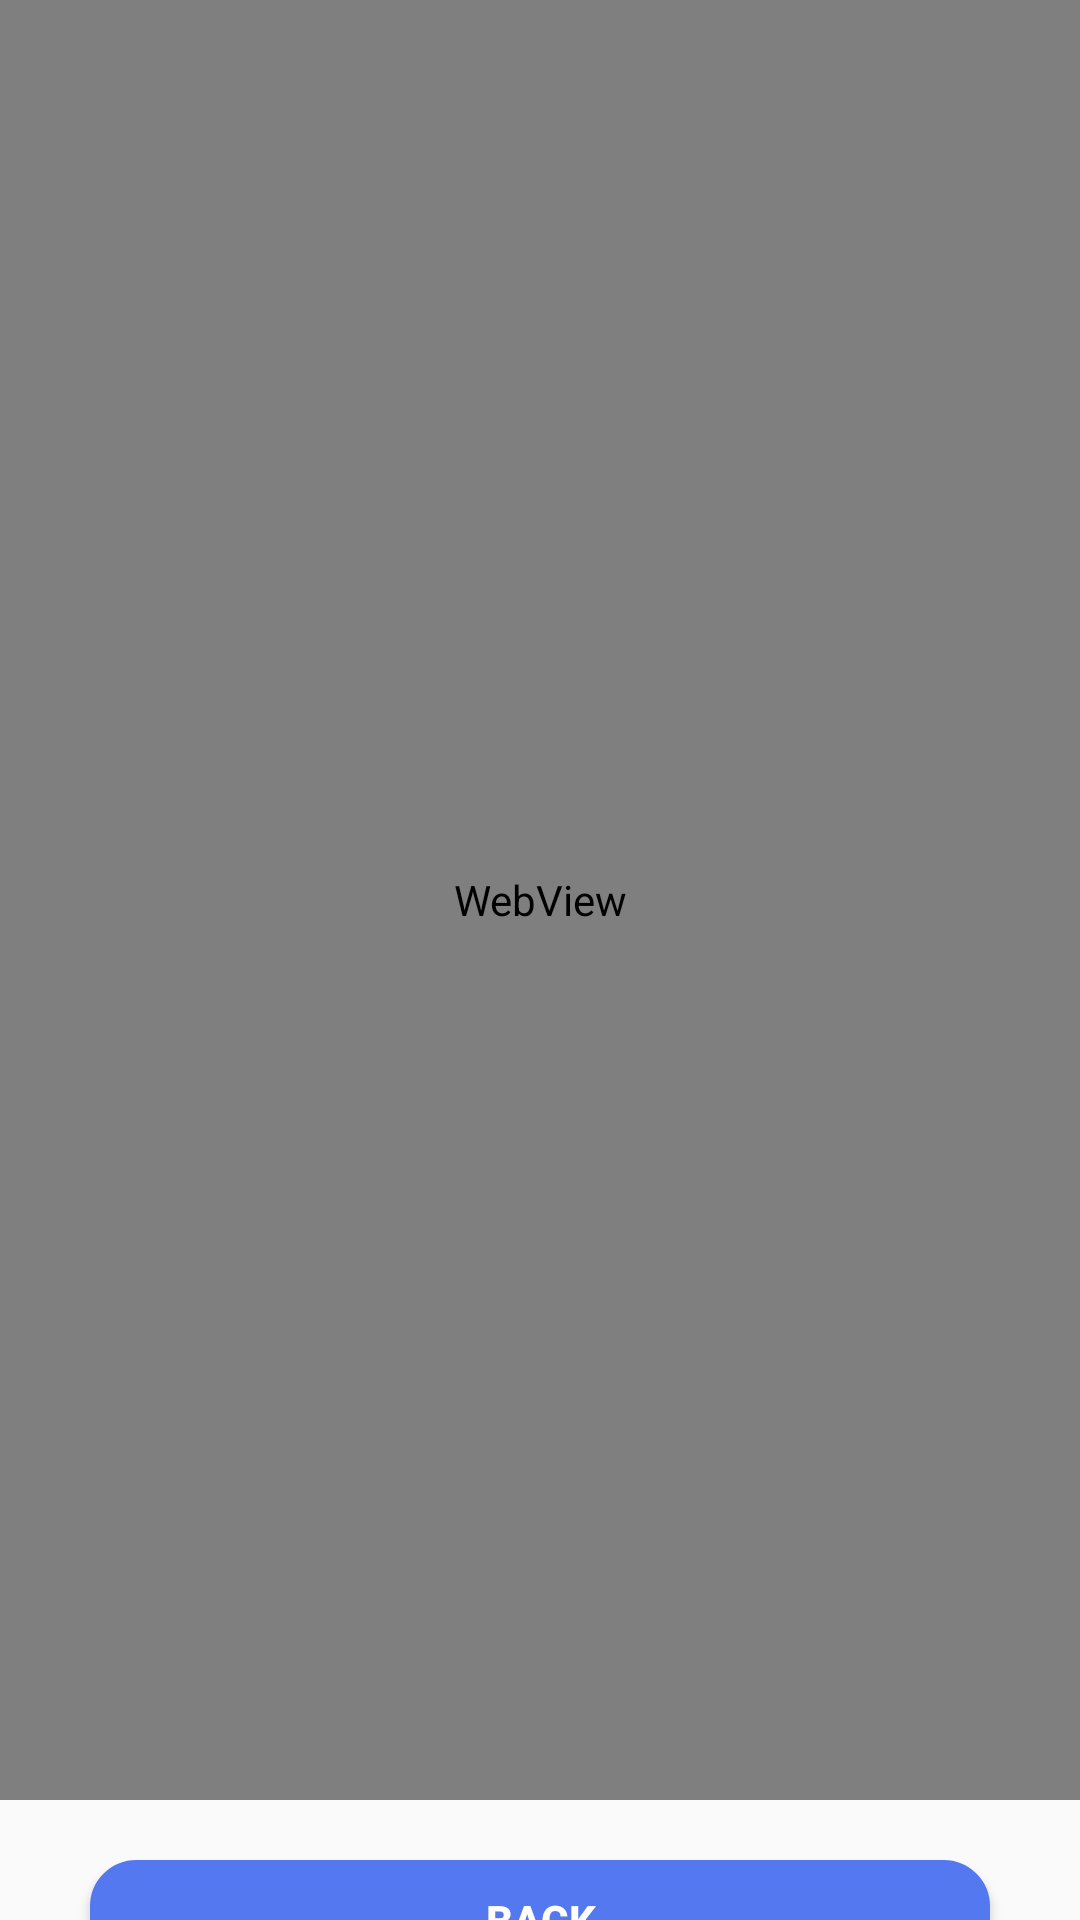

This screen was rendered from an Android layout file. Write that file and the resources it references.
<!-- AndroidManifest.xml: application theme Theme.EasyChinese -->
<!-- res/layout/activity_web_view.xml -->
<?xml version="1.0" encoding="utf-8"?>
<LinearLayout xmlns:android="http://schemas.android.com/apk/res/android"
    xmlns:app="http://schemas.android.com/apk/res-auto"
    xmlns:tools="http://schemas.android.com/tools"
    android:layout_width="match_parent"
    android:layout_height="match_parent"
    android:gravity="center_horizontal"
    android:orientation="vertical"
    tools:context="Recite.WebViewActivity">
    <ScrollView
        android:layout_width="match_parent"
        android:layout_height="match_parent"
        android:scrollbars="none"
        >
        <LinearLayout
            android:layout_width="match_parent"
            android:layout_height="match_parent"
            android:gravity="center_horizontal"
            android:orientation="vertical"
            >
            <WebView
                android:layout_width="match_parent"
                android:layout_height="600dp"
                android:id="@+id/adssfds"
                />
            <Button
                android:layout_width="match_parent"
                android:layout_height="40dp"
                android:text="Back"
                android:id="@+id/hkjhk"
                android:textStyle="bold"
                android:textColor="#ffffff"
                android:layout_marginHorizontal="30dp"
                android:layout_marginVertical="20dp"
                android:background="@drawable/crbg2"
                />
        </LinearLayout>
    </ScrollView>


</LinearLayout>
<!-- resources referenced by this layout -->
<resources>
  <!-- drawable crbg2 (drawable-v24) -->
  <?xml version="1.0" encoding="UTF-8"?>
  <shape xmlns:android="http://schemas.android.com/apk/res/android">
      <solid android:color="#5378ef" />
      <corners android:radius="15dip"/>
  
      <stroke
          android:width="1dip"
          android:color="#5378ef" />
  
  </shape>
  <style name="Theme.EasyChinese" parent="Theme.MaterialComponents.DayNight.DarkActionBar.Bridge">
          
          <item name="colorPrimary">@color/purple_500</item>
          <item name="colorPrimaryVariant">@color/purple_700</item>
          <item name="colorOnPrimary">@color/white</item>
          
          <item name="colorSecondary">@color/teal_200</item>
          <item name="colorSecondaryVariant">@color/teal_700</item>
          <item name="colorOnSecondary">@color/black</item>
          
          <item name="android:statusBarColor" tools:targetApi="l">?attr/colorPrimaryVariant</item>
          
      </style>
  <color name="purple_500">#FF6200EE</color>
  <color name="purple_700">#FF3700B3</color>
  <color name="white">#FFFFFFFF</color>
  <color name="teal_200">#FF03DAC5</color>
  <color name="teal_700">#FF018786</color>
  <color name="black">#FF000000</color>
</resources>
